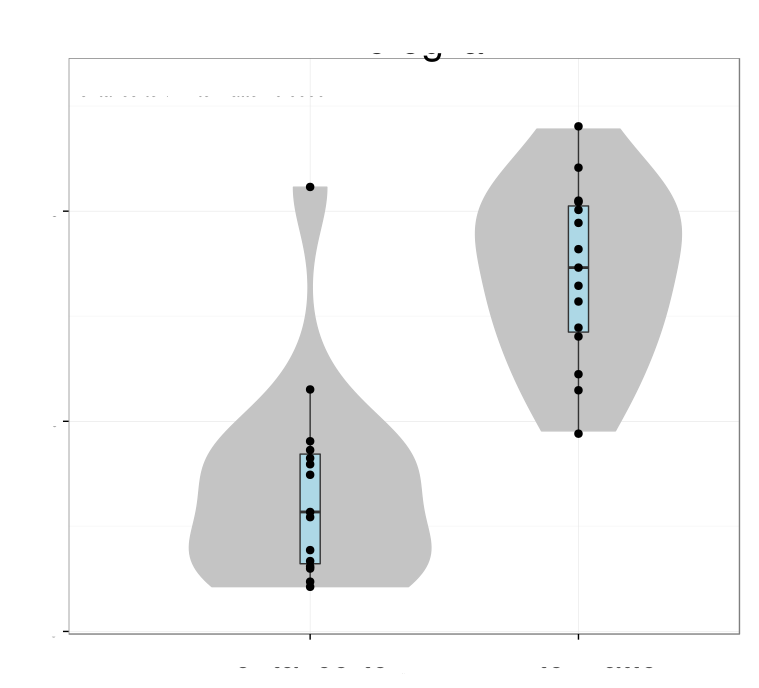

Values plotted in this chart, from the file beside it:
# Variation explained: 0.3597 0.17052 0.…
RGS1	0.2246
CD14	0.1906
TGFBR2	0.2577
PMEPA1	0.06505
CSF1R	0.3145
TGFBR1	0.1994
TREM2	0.3126
ENTPD1	0.2773
LAIR1	0.3042
BLNK	0.3124
OLFML3	0.2273
LGMN	-0.07485
PROS1	0.1891
PPP1R15A	0.01186
FGD2	0.2643
ADAP2	0.3026
ABCC3	0.1174
SPINT1	0.07498
HEXB	-0.02355
GOLM1	0.04447
MLPH	0.06984
PLA2G15	-0.09823
SLC46A1	0.05624
CTTNBP2NL	0.2121
